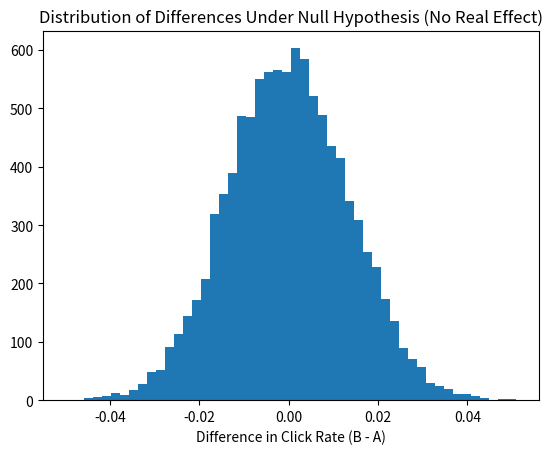

This chart was generated by the following Python code:
import random

def simulate_ab_test_under_null(n_users, true_click_rate, n_simulations):
    """
    Simulates running the SAME button (no real difference) on two groups,
    many times, to see how much random variation we'd expect by chance alone.
    """
    differences = []
    
    for _ in range(n_simulations):
        # Simulate group A
        clicks_a = sum(1 for _ in range(n_users) if random.random() < true_click_rate)
        # Simulate group B — SAME true rate, since H0 assumes no real difference
        clicks_b = sum(1 for _ in range(n_users) if random.random() < true_click_rate)
        
        rate_a = clicks_a / n_users
        rate_b = clicks_b / n_users
        differences.append(rate_b - rate_a)
    
    return differences

# Simulate 1000 users per group, true rate 10%, repeat 10000 times
diffs = simulate_ab_test_under_null(1000, 0.10, 10000)

import matplotlib.pyplot as plt
plt.hist(diffs, bins=50)
plt.title("Distribution of Differences Under Null Hypothesis (No Real Effect)")
plt.xlabel("Difference in Click Rate (B - A)")
plt.savefig("null_distribution.png")
plt.show()

# Our actual observed difference was 11.2% - 10% = 1.2%
observed_diff = 0.112 - 0.100

# How many of our simulated "no real difference" trials produced 
# a difference AT LEAST as extreme as what we observed?
extreme_count = sum(1 for d in diffs if abs(d) >= abs(observed_diff))
p_value = extreme_count / len(diffs)

print(f"Observed difference: {observed_diff:.4f}")
print(f"P-value: {p_value:.4f}")





import random

def simulate_fair_coin_100_flips():
    """One experiment: flip a fair coin 100 times, count heads"""
    heads = sum(1 for _ in range(100) if random.random() < 0.5)
    return heads

# Repeat this experiment 10000 times
results = [simulate_fair_coin_100_flips() for _ in range(10000)]

print(results[:20])    # show first 20 results, just to look at them



import random

def simulate_ab_test_under_null(n_users, true_click_rate, n_simulations):
    differences = []
    for _ in range(n_simulations):
        clicks_a = sum(1 for _ in range(n_users) if random.random() < true_click_rate)
        clicks_b = sum(1 for _ in range(n_users) if random.random() < true_click_rate)
        rate_a = clicks_a / n_users
        rate_b = clicks_b / n_users
        differences.append(rate_b - rate_a)
    return differences

diffs = simulate_ab_test_under_null(1000, 0.10, 10000)

observed_diff = 0.112 - 0.100
extreme_count = sum(1 for d in diffs if abs(d) >= abs(observed_diff))
p_value = extreme_count / len(diffs)

print(f"Observed difference: {observed_diff:.4f}")
print(f"P-value: {p_value:.4f}")



from scipy import stats

# Group A (old button): 100 clicks out of 1000
# Group B (new button): 112 clicks out of 1000

import numpy as np
group_a = np.array([1]*100 + [0]*900)     # 100 clicks, 900 no-clicks
group_b = np.array([1]*112 + [0]*888)      # 112 clicks, 888 no-clicks

t_stat, p_value = stats.ttest_ind(group_a, group_b)
print(f"P-value: {p_value:.4f}")


from scipy import stats
import numpy as np

group_a = np.array([1]*100 + [0]*900)
group_b = np.array([1]*112 + [0]*888)

t_stat, p_value = stats.ttest_ind(group_a, group_b)
print(f"P-value: {p_value:.4f}")
